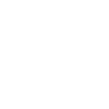
t = 0.00 s
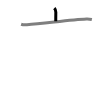
t = 1.50 s
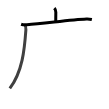
t = 2.75 s
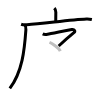
t = 4.25 s
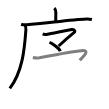
t = 5.50 s
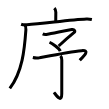
t = 7.00 s

The animated SVG that drew these frames (rendered in a browser with its animation timeline set to each time). Animation: 7 SMIL elements (animate=7); one cycle of 7.00 s.

<svg width="109px" height="109px" viewBox="0 0 px 109px" xmlns="http://www.w3.org/2000/svg" xmlns:xlink="http://www.w3.org/1999/xlink" xml:space="preserve" version="1.1"  baseProfile="full">
<path d="M54.31,8.13c0.84,0.84,1.51,2.62,1.51,4.15c0,1.96-0.07,4.09-0.07,8.96" style="fill:none;stroke:black;stroke-width:3;opacity:0">
  <animate attributeType="CSS" attributeName="opacity" from="0" to="1" begin="0s" dur="1s" repeatCount="0" fill="freeze" />
</path>
<path d="M21.13,24.23c1.52,0.54,4.3,0.63,5.82,0.54c15.8-0.91,43.05-5.02,59.61-5.73c2.53-0.11,4.05,0.26,5.31,0.53" style="fill:none;stroke:black;stroke-width:3;opacity:0">
  <animate attributeType="CSS" attributeName="opacity" from="0" to="1" begin="1s" dur="1s" repeatCount="0" fill="freeze" />
</path>
<path d="M24.74,25c0.88,0.88,1.3,2.51,1.16,4.61c-1.4,20.27-3.52,42.02-16.09,58.86" style="fill:none;stroke:black;stroke-width:3;opacity:0">
  <animate attributeType="CSS" attributeName="opacity" from="0" to="1" begin="2s" dur="1s" repeatCount="0" fill="freeze" />
</path>
<path d="M42.7,33.92c1.18,0.58,3.55,0.5,4.9,0.29c2.67-0.42,21.39-4.3,24.2-4.72c2.82-0.42,3.78,1.77,2.1,3.14c-2.88,2.36-13.42,11.66-15.2,13.34" style="fill:none;stroke:black;stroke-width:3;opacity:0">
  <animate attributeType="CSS" attributeName="opacity" from="0" to="1" begin="3s" dur="1s" repeatCount="0" fill="freeze" />
</path>
<path d="M49.5,42.25c2.66,1.18,9.55,5.74,10.8,8.83" style="fill:none;stroke:black;stroke-width:3;opacity:0">
  <animate attributeType="CSS" attributeName="opacity" from="0" to="1" begin="4s" dur="1s" repeatCount="0" fill="freeze" />
</path>
<path d="M32.84,57.58c2.41,0.54,3.93,0.76,6.24,0.31c8.42-1.64,30.44-6.27,42.59-7.24c8.57-0.69,2.57,5.1-1.93,9.6" style="fill:none;stroke:black;stroke-width:3;opacity:0">
  <animate attributeType="CSS" attributeName="opacity" from="0" to="1" begin="5s" dur="1s" repeatCount="0" fill="freeze" />
</path>
<path d="M60.46,55.91c0.87,0.88,1.33,2.58,1.33,4.16c0,1.57-0.02,30.9-0.02,33.78c0,9.78-5.77,1.03-7.81-1.54" style="fill:none;stroke:black;stroke-width:3;opacity:0">
  <animate attributeType="CSS" attributeName="opacity" from="0" to="1" begin="6s" dur="1s" repeatCount="0" fill="freeze" />
</path>
</svg>
